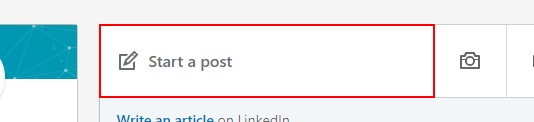
Task: Robotic Enterprise Framework
Workflow: postToLinkedIn

Step 1 [else]: find the button '*Start a post*' in window '*LinkedIn*' (chrome.exe)

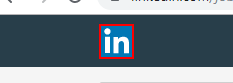
Step 2 [else]: click on the rect in window '*LinkedIn' (chrome.exe)

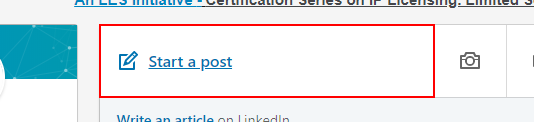
Step 3 [else]: click on the button '*Start a post*' in window '*LinkedIn*' (chrome.exe)

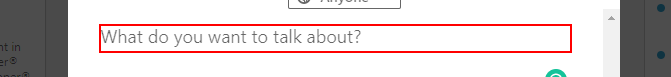
Step 4: type a value into the paragraph in window '*LinkedIn*' (chrome.exe)

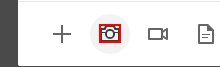
Step 5: click on the button '*Upload Image*' in window '*LinkedIn*' (chrome.exe)

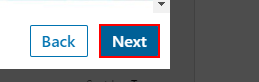
Step 6: click on the button '*Next*' in window '*LinkedIn*' (chrome.exe)

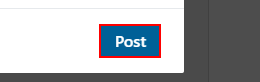
Step 7: click on the element '*Post' in window '*LinkedIn*' (chrome.exe)
